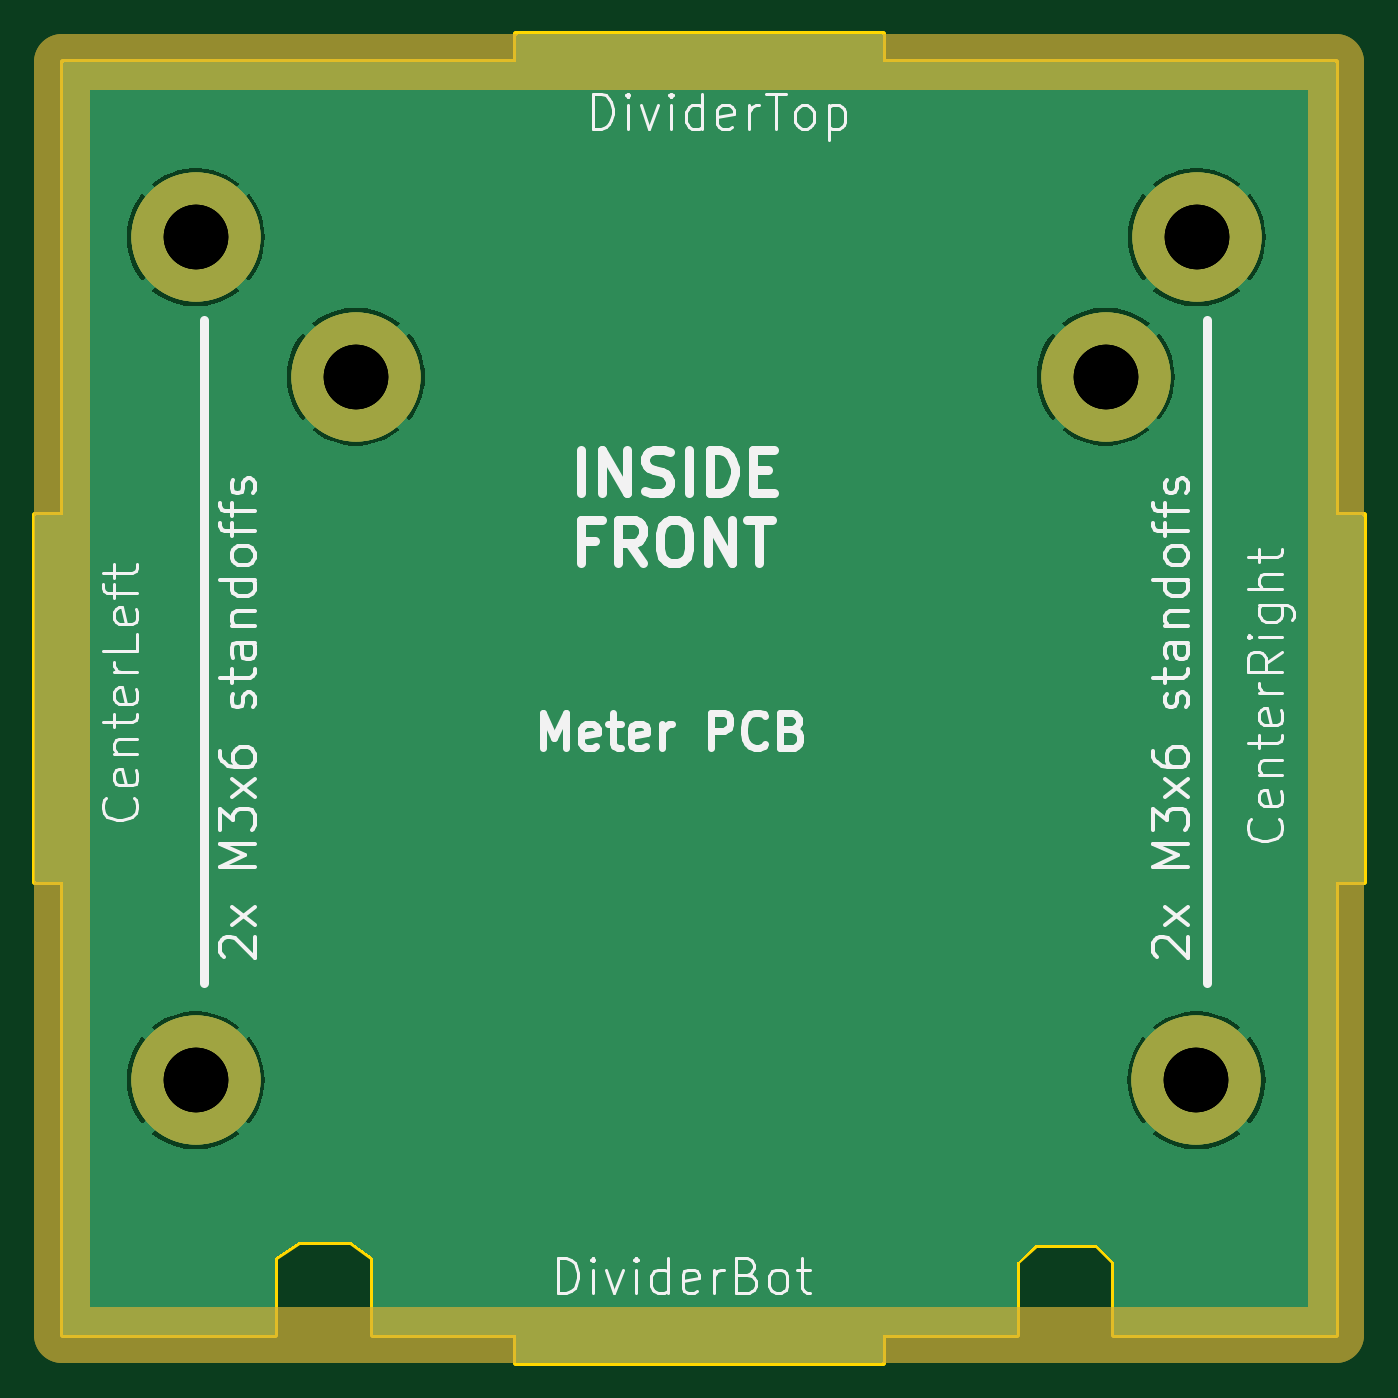
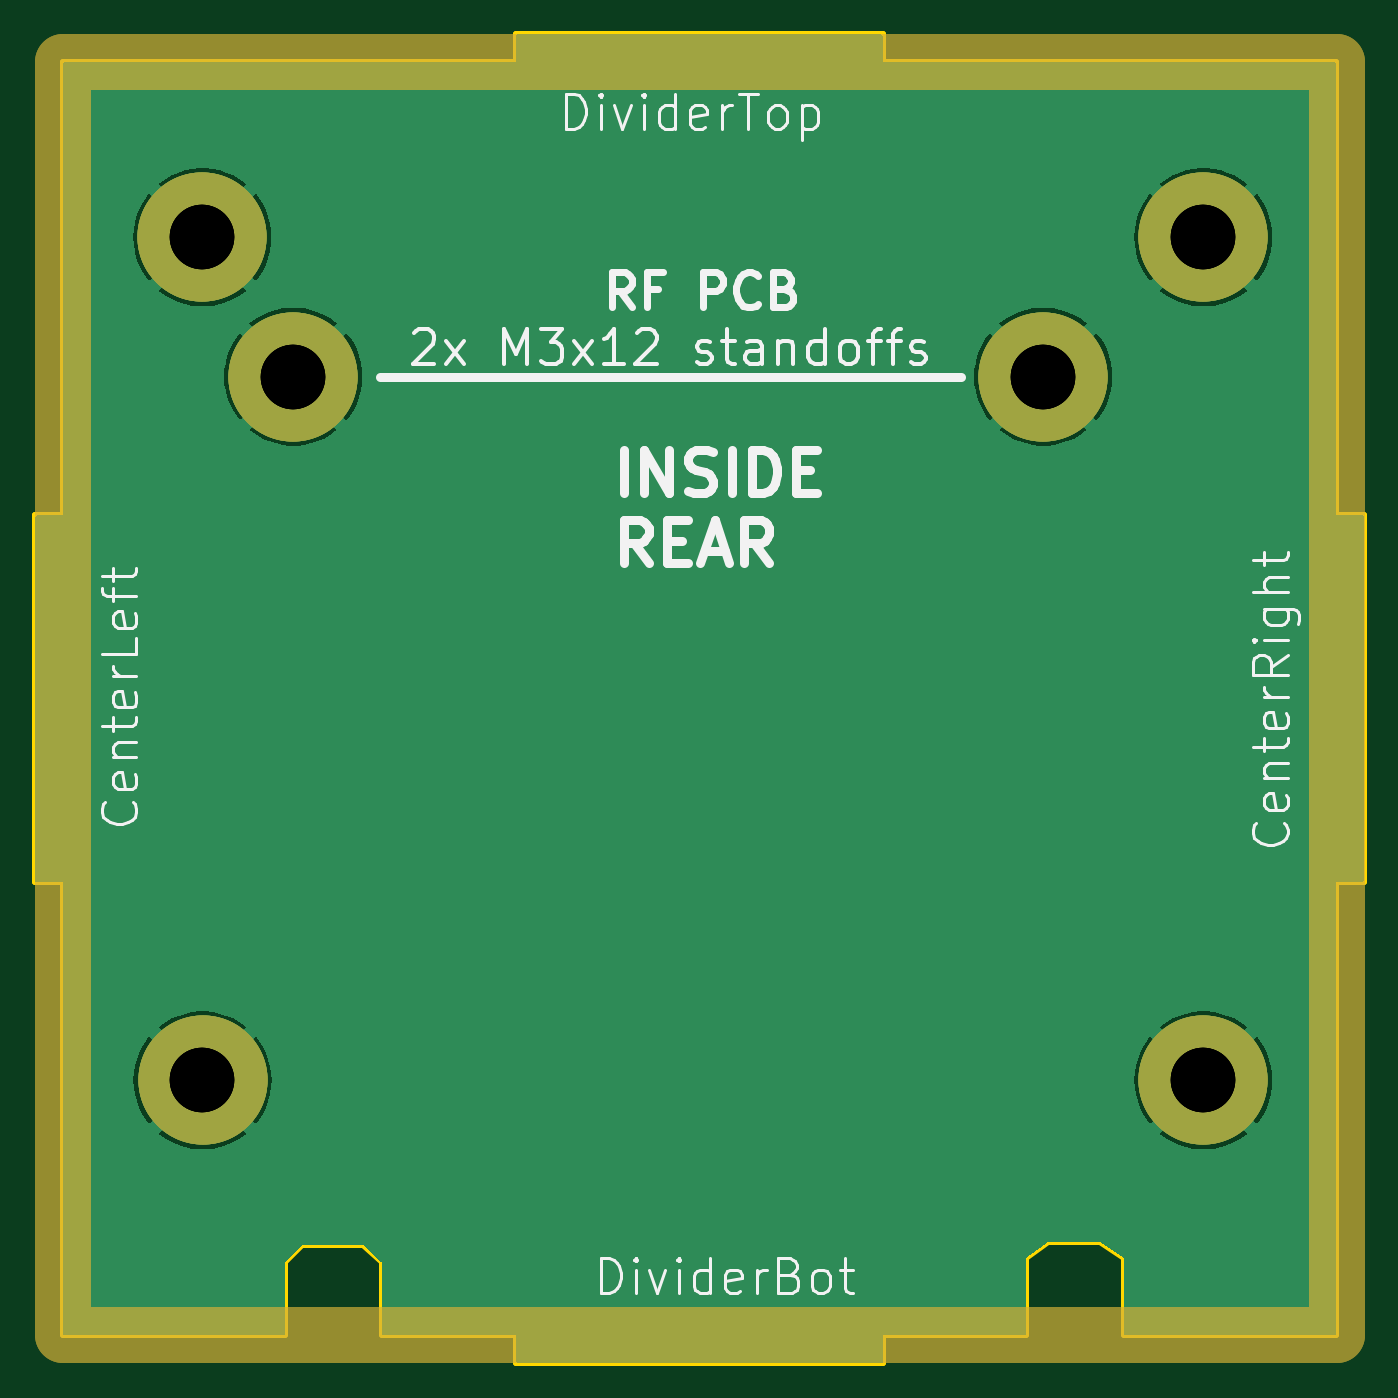
Circuit board: 10 layer files. Board 76.2 x 76.2 mm.
- bottom_copper: swr_meter_divider-B_Cu.gbr (46685 bytes)
- bottom_mask: swr_meter_divider-B_Mask.gbr (1502 bytes)
- paste: swr_meter_divider-B_Paste.gbr (464 bytes)
- bottom_silk: swr_meter_divider-B_Silkscreen.gbr (31976 bytes)
- outline: swr_meter_divider-Edge_Cuts.gbr (1353 bytes)
- top_copper: swr_meter_divider-F_Cu.gbr (46685 bytes)
- top_mask: swr_meter_divider-F_Mask.gbr (1502 bytes)
- paste: swr_meter_divider-F_Paste.gbr (464 bytes)
- top_silk: swr_meter_divider-F_Silkscreen.gbr (41121 bytes)
- drill: swr_meter_divider.drl (613 bytes)

=== bottom_copper: swr_meter_divider-B_Cu.gbr (46685 bytes, source omitted) ===
=== bottom_mask: swr_meter_divider-B_Mask.gbr ===
%TF.GenerationSoftware,KiCad,Pcbnew,7.0.5-0*%
%TF.CreationDate,2024-04-21T20:23:49-04:00*%
%TF.ProjectId,swr_meter_divider,7377725f-6d65-4746-9572-5f6469766964,rev?*%
%TF.SameCoordinates,Original*%
%TF.FileFunction,Soldermask,Bot*%
%TF.FilePolarity,Negative*%
%FSLAX46Y46*%
G04 Gerber Fmt 4.6, Leading zero omitted, Abs format (unit mm)*
G04 Created by KiCad (PCBNEW 7.0.5-0) date 2024-04-21 20:23:49*
%MOMM*%
%LPD*%
G01*
G04 APERTURE LIST*
%ADD10C,3.200000*%
%ADD11C,7.400000*%
G04 APERTURE END LIST*
D10*
%TO.C,REF\u002A\u002A*%
X99975542Y-26983627D02*
X172975542Y-26983627D01*
X172975542Y-26983627D02*
X172975542Y-99983627D01*
X172975542Y-99983627D02*
X99975542Y-99983627D01*
X99975542Y-99983627D02*
X99975542Y-26983627D01*
%TD*%
D11*
%TO.C,H7*%
X165005542Y-37058627D03*
%TD*%
%TO.C,H9*%
X116795542Y-45043627D03*
%TD*%
%TO.C,H9*%
X116795542Y-45043627D03*
%TD*%
%TO.C,H6*%
X107605542Y-85393627D03*
%TD*%
%TO.C,H8*%
X164995542Y-85393627D03*
%TD*%
%TO.C,H8*%
X164995542Y-85393627D03*
%TD*%
%TO.C,H5*%
X107615542Y-37058627D03*
%TD*%
%TO.C,H10*%
X159795542Y-45043627D03*
%TD*%
%TO.C,H6*%
X107605542Y-85393627D03*
%TD*%
%TO.C,H7*%
X165005542Y-37058627D03*
%TD*%
%TO.C,H7*%
X165005542Y-37058627D03*
%TD*%
%TO.C,H8*%
X164995542Y-85393627D03*
%TD*%
%TO.C,H6*%
X107605542Y-85393627D03*
%TD*%
%TO.C,H5*%
X107615542Y-37058627D03*
%TD*%
%TO.C,H10*%
X159795542Y-45043627D03*
%TD*%
%TO.C,H10*%
X159795542Y-45043627D03*
%TD*%
%TO.C,H5*%
X107615542Y-37058627D03*
%TD*%
%TO.C,H9*%
X116795542Y-45043627D03*
%TD*%
M02*

=== paste: swr_meter_divider-B_Paste.gbr ===
%TF.GenerationSoftware,KiCad,Pcbnew,7.0.5-0*%
%TF.CreationDate,2024-04-21T20:23:48-04:00*%
%TF.ProjectId,swr_meter_divider,7377725f-6d65-4746-9572-5f6469766964,rev?*%
%TF.SameCoordinates,Original*%
%TF.FileFunction,Paste,Bot*%
%TF.FilePolarity,Positive*%
%FSLAX46Y46*%
G04 Gerber Fmt 4.6, Leading zero omitted, Abs format (unit mm)*
G04 Created by KiCad (PCBNEW 7.0.5-0) date 2024-04-21 20:23:48*
%MOMM*%
%LPD*%
G01*
G04 APERTURE LIST*
G04 APERTURE END LIST*
M02*

=== bottom_silk: swr_meter_divider-B_Silkscreen.gbr (31976 bytes, source omitted) ===
=== outline: swr_meter_divider-Edge_Cuts.gbr ===
%TF.GenerationSoftware,KiCad,Pcbnew,7.0.5-0*%
%TF.CreationDate,2024-04-21T20:23:49-04:00*%
%TF.ProjectId,swr_meter_divider,7377725f-6d65-4746-9572-5f6469766964,rev?*%
%TF.SameCoordinates,Original*%
%TF.FileFunction,Profile,NP*%
%FSLAX46Y46*%
G04 Gerber Fmt 4.6, Leading zero omitted, Abs format (unit mm)*
G04 Created by KiCad (PCBNEW 7.0.5-0) date 2024-04-21 20:23:49*
%MOMM*%
%LPD*%
G01*
G04 APERTURE LIST*
%TA.AperFunction,Profile*%
%ADD10C,0.349999*%
%TD*%
G04 APERTURE END LIST*
D10*
X147000000Y-27000000D02*
X173000000Y-27000000D01*
X173000000Y-52999999D01*
X174599999Y-52999999D01*
X174599999Y-74000000D01*
X173000000Y-74000000D01*
X173000000Y-100000000D01*
X166500000Y-100000000D01*
X160275542Y-100000000D01*
X160275542Y-95833627D01*
X159275542Y-94833627D01*
X155775542Y-94833627D01*
X154725542Y-95833627D01*
X154725542Y-100000000D01*
X147000000Y-100000000D01*
X147000000Y-101599998D01*
X126000000Y-101599998D01*
X126000000Y-100000000D01*
X117775542Y-100000000D01*
X117775542Y-95583627D01*
X116525542Y-94683627D01*
X113525542Y-94683627D01*
X112175542Y-95583627D01*
X112175542Y-100000000D01*
X100000000Y-100000000D01*
X100000000Y-74000000D01*
X98400002Y-74000000D01*
X98400002Y-52999999D01*
X100000000Y-52999999D01*
X100000000Y-27000000D01*
X126000000Y-27000000D01*
X126000000Y-25400000D01*
X147000000Y-25400000D01*
X147000000Y-27000000D01*
M02*

=== top_copper: swr_meter_divider-F_Cu.gbr (46685 bytes, source omitted) ===
=== top_mask: swr_meter_divider-F_Mask.gbr ===
%TF.GenerationSoftware,KiCad,Pcbnew,7.0.5-0*%
%TF.CreationDate,2024-04-21T20:23:49-04:00*%
%TF.ProjectId,swr_meter_divider,7377725f-6d65-4746-9572-5f6469766964,rev?*%
%TF.SameCoordinates,Original*%
%TF.FileFunction,Soldermask,Top*%
%TF.FilePolarity,Negative*%
%FSLAX46Y46*%
G04 Gerber Fmt 4.6, Leading zero omitted, Abs format (unit mm)*
G04 Created by KiCad (PCBNEW 7.0.5-0) date 2024-04-21 20:23:49*
%MOMM*%
%LPD*%
G01*
G04 APERTURE LIST*
%ADD10C,3.200000*%
%ADD11C,7.400000*%
G04 APERTURE END LIST*
D10*
%TO.C,REF\u002A\u002A*%
X99975542Y-26983627D02*
X172975542Y-26983627D01*
X172975542Y-26983627D02*
X172975542Y-99983627D01*
X172975542Y-99983627D02*
X99975542Y-99983627D01*
X99975542Y-99983627D02*
X99975542Y-26983627D01*
%TD*%
D11*
%TO.C,H7*%
X165005542Y-37058627D03*
%TD*%
%TO.C,H9*%
X116795542Y-45043627D03*
%TD*%
%TO.C,H9*%
X116795542Y-45043627D03*
%TD*%
%TO.C,H6*%
X107605542Y-85393627D03*
%TD*%
%TO.C,H8*%
X164995542Y-85393627D03*
%TD*%
%TO.C,H8*%
X164995542Y-85393627D03*
%TD*%
%TO.C,H5*%
X107615542Y-37058627D03*
%TD*%
%TO.C,H10*%
X159795542Y-45043627D03*
%TD*%
%TO.C,H6*%
X107605542Y-85393627D03*
%TD*%
%TO.C,H7*%
X165005542Y-37058627D03*
%TD*%
%TO.C,H7*%
X165005542Y-37058627D03*
%TD*%
%TO.C,H8*%
X164995542Y-85393627D03*
%TD*%
%TO.C,H6*%
X107605542Y-85393627D03*
%TD*%
%TO.C,H5*%
X107615542Y-37058627D03*
%TD*%
%TO.C,H10*%
X159795542Y-45043627D03*
%TD*%
%TO.C,H10*%
X159795542Y-45043627D03*
%TD*%
%TO.C,H5*%
X107615542Y-37058627D03*
%TD*%
%TO.C,H9*%
X116795542Y-45043627D03*
%TD*%
M02*

=== paste: swr_meter_divider-F_Paste.gbr ===
%TF.GenerationSoftware,KiCad,Pcbnew,7.0.5-0*%
%TF.CreationDate,2024-04-21T20:23:48-04:00*%
%TF.ProjectId,swr_meter_divider,7377725f-6d65-4746-9572-5f6469766964,rev?*%
%TF.SameCoordinates,Original*%
%TF.FileFunction,Paste,Top*%
%TF.FilePolarity,Positive*%
%FSLAX46Y46*%
G04 Gerber Fmt 4.6, Leading zero omitted, Abs format (unit mm)*
G04 Created by KiCad (PCBNEW 7.0.5-0) date 2024-04-21 20:23:48*
%MOMM*%
%LPD*%
G01*
G04 APERTURE LIST*
G04 APERTURE END LIST*
M02*

=== top_silk: swr_meter_divider-F_Silkscreen.gbr (41121 bytes, source omitted) ===
=== drill: swr_meter_divider.drl ===
M48
; DRILL file {KiCad 7.0.5-0} date 2024 April 21, Sunday 20:23:44
; FORMAT={-:-/ absolute / inch / decimal}
; #@! TF.CreationDate,2024-04-21T20:23:44-04:00
; #@! TF.GenerationSoftware,Kicad,Pcbnew,7.0.5-0
; #@! TF.FileFunction,MixedPlating,1,2
FMAT,2
INCH
; #@! TA.AperFunction,Plated,PTH,ComponentDrill
T1C0.1457
%
G90
G05
T1
X4.2364Y-3.362
X4.2364Y-3.362
X4.2364Y-3.362
X4.2368Y-1.459
X4.2368Y-1.459
X4.2368Y-1.459
X4.5982Y-1.7734
X4.5982Y-1.7734
X4.5982Y-1.7734
X6.2912Y-1.7734
X6.2912Y-1.7734
X6.2912Y-1.7734
X6.4959Y-3.362
X6.4959Y-3.362
X6.4959Y-3.362
X6.4963Y-1.459
X6.4963Y-1.459
X6.4963Y-1.459
T0
M30

